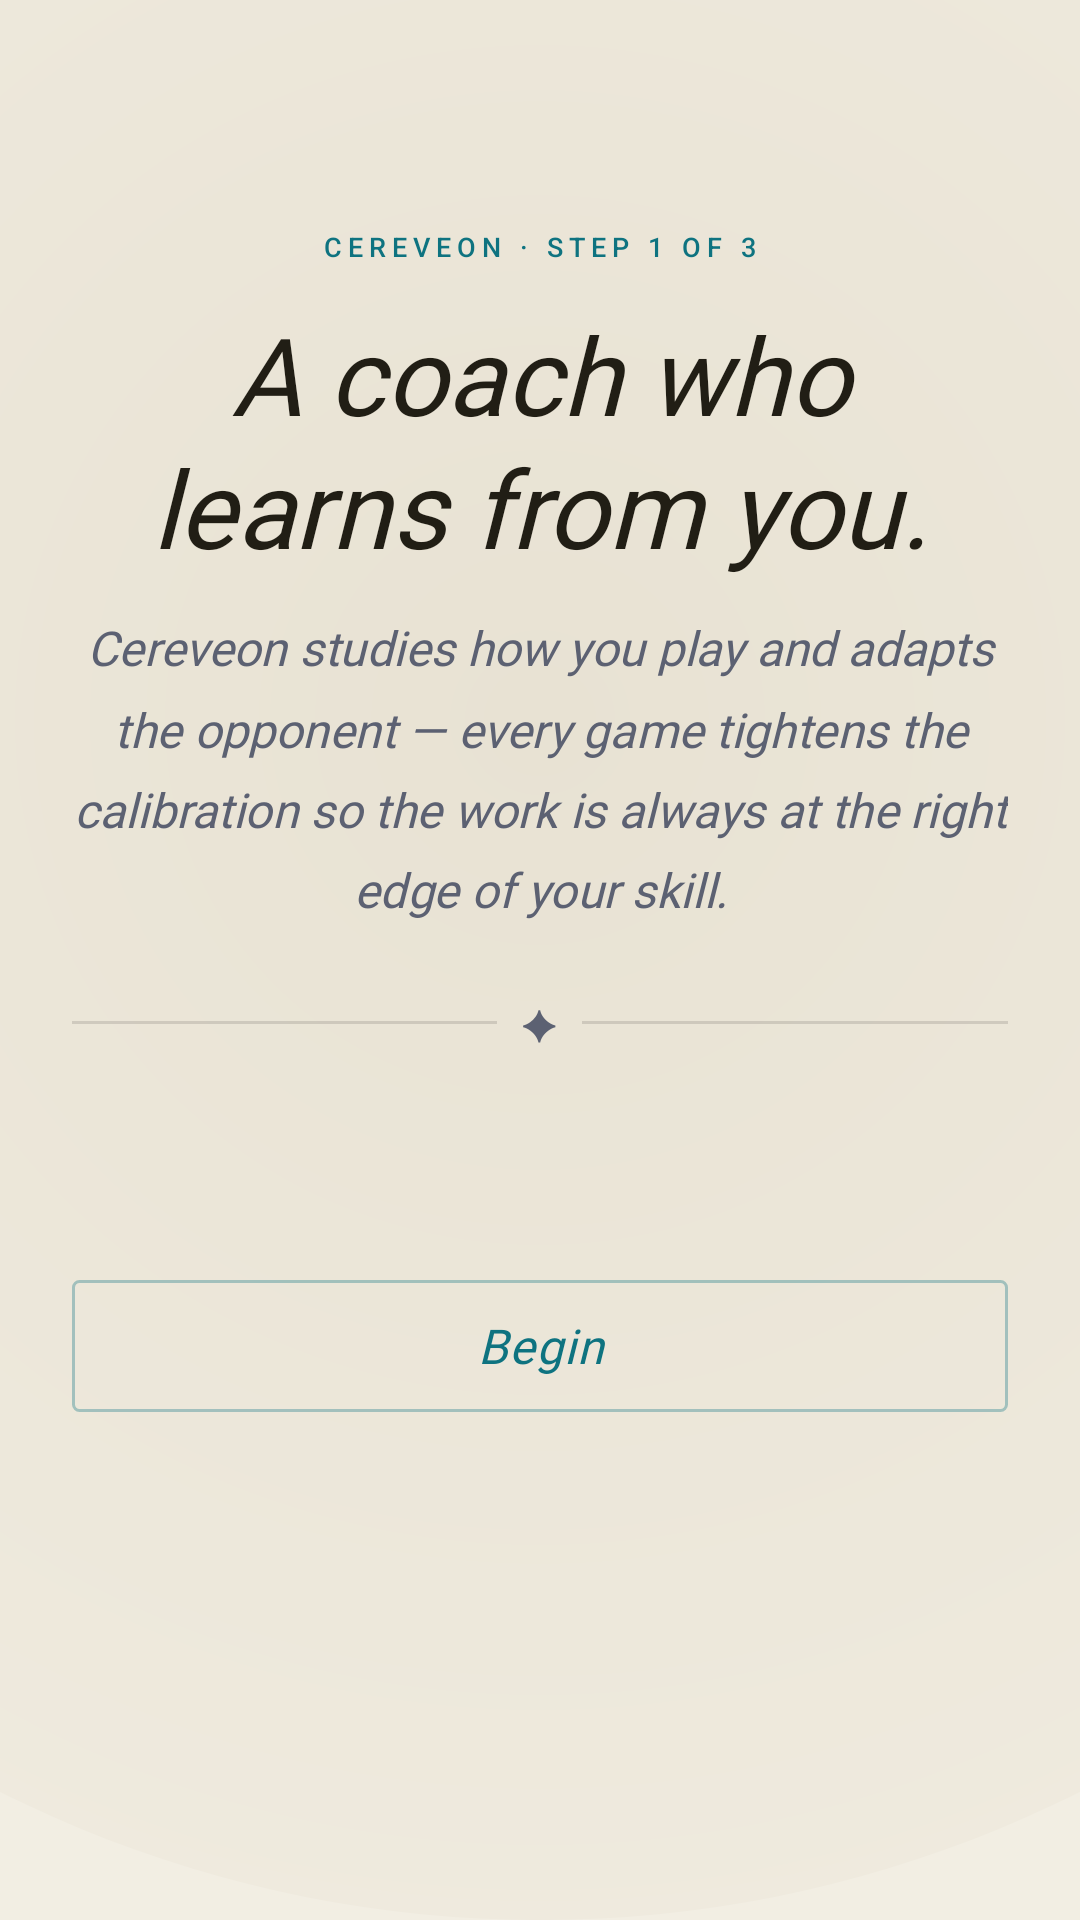

Layout XML and referenced resources for this Android screen:
<!-- AndroidManifest.xml: application theme Theme.Cereveon.Atrium -->
<!-- res/layout/activity_onboarding_welcome.xml -->
<?xml version="1.0" encoding="utf-8"?>
<ScrollView xmlns:android="http://schemas.android.com/apk/res/android"
    xmlns:tools="http://schemas.android.com/tools"
    android:layout_width="match_parent"
    android:layout_height="match_parent"
    android:background="@drawable/bg_atrium_gradient"
    android:fillViewport="true">

    <LinearLayout
        android:layout_width="match_parent"
        android:layout_height="wrap_content"
        android:orientation="vertical"
        android:gravity="center_horizontal"
        android:paddingStart="@dimen/atrium_space_24"
        android:paddingEnd="@dimen/atrium_space_24"
        android:paddingTop="@dimen/atrium_space_44"
        android:paddingBottom="@dimen/atrium_space_24">

        <TextView
            android:layout_width="wrap_content"
            android:layout_height="wrap_content"
            android:layout_marginTop="@dimen/atrium_space_32"
            android:textAppearance="@style/Atrium.Kicker.Cyan"
            android:text="Cereveon · Step 1 of 3" />

        <TextView
            android:layout_width="match_parent"
            android:layout_height="wrap_content"
            android:layout_marginTop="@dimen/atrium_space_12"
            android:fontFamily="@font/cormorant_garamond"
            android:textStyle="italic"
            android:textColor="@color/atrium_ink"
            android:textSize="36sp"
            android:lineSpacingMultiplier="1.05"
            android:gravity="center_horizontal"
            android:text="A coach who learns from you." />

        <TextView
            android:layout_width="match_parent"
            android:layout_height="wrap_content"
            android:layout_marginTop="@dimen/atrium_space_12"
            android:fontFamily="@font/cormorant_garamond"
            android:textStyle="italic"
            android:textColor="@color/atrium_muted"
            android:textSize="16sp"
            android:lineSpacingMultiplier="1.4"
            android:gravity="center_horizontal"
            android:maxWidth="320dp"
            android:text="Cereveon studies how you play and adapts the opponent — every game tightens the calibration so the work is always at the right edge of your skill." />

        
        <LinearLayout
            android:layout_width="match_parent"
            android:layout_height="wrap_content"
            android:layout_marginTop="@dimen/atrium_space_24"
            android:orientation="horizontal"
            android:gravity="center_vertical">

            <View
                android:layout_width="0dp"
                android:layout_height="@dimen/atrium_hairline_thickness"
                android:layout_weight="1"
                android:background="@color/atrium_hairline_strong" />

            <TextView
                android:layout_width="wrap_content"
                android:layout_height="wrap_content"
                android:layout_marginStart="@dimen/atrium_space_8"
                android:layout_marginEnd="@dimen/atrium_space_8"
                android:fontFamily="@font/cormorant_garamond"
                android:textColor="@color/atrium_muted"
                android:textSize="14sp"
                android:text="✦" />

            <View
                android:layout_width="0dp"
                android:layout_height="@dimen/atrium_hairline_thickness"
                android:layout_weight="1"
                android:background="@color/atrium_hairline_strong" />

        </LinearLayout>

        
        <LinearLayout
            android:id="@+id/onboardingWelcomeBullets"
            android:layout_width="match_parent"
            android:layout_height="wrap_content"
            android:orientation="vertical"
            android:layout_marginTop="@dimen/atrium_space_16"
            android:paddingStart="@dimen/atrium_space_8"
            android:paddingEnd="@dimen/atrium_space_8" />

        <Space
            android:layout_width="match_parent"
            android:layout_height="@dimen/atrium_space_44" />

        <Button
            android:id="@+id/btnOnboardingWelcomeBegin"
            style="@style/Atrium.Button.Primary"
            android:layout_width="match_parent"
            android:layout_height="@dimen/atrium_tap_target"
            android:layout_marginTop="@dimen/atrium_space_16"
            android:text="Begin" />

    </LinearLayout>

</ScrollView>
<!-- resources referenced by this layout -->
<resources>
  <color name="atrium_hairline_strong">#1FFFFFFF</color>
  <color name="atrium_ink">#F4EFE1</color>
  <color name="atrium_muted">#9AA0B4</color>
  <dimen name="atrium_hairline_thickness">1dp</dimen>
  <dimen name="atrium_space_12">12dp</dimen>
  <dimen name="atrium_space_16">16dp</dimen>
  <dimen name="atrium_space_24">24dp</dimen>
  <dimen name="atrium_space_32">32dp</dimen>
  <dimen name="atrium_space_44">44dp</dimen>
  <dimen name="atrium_space_8">8dp</dimen>
  <dimen name="atrium_tap_target">44dp</dimen>
  <!-- drawable bg_atrium_gradient (drawable) -->
  <?xml version="1.0" encoding="utf-8"?>
  <layer-list xmlns:android="http://schemas.android.com/apk/res/android">
      
      <item>
          <shape android:shape="rectangle">
              <solid android:color="@color/atrium_bg_base" />
          </shape>
      </item>
      
      <item android:gravity="bottom|center_horizontal">
          <shape android:shape="oval">
              <gradient
                  android:type="radial"
                  android:gradientRadius="600dp"
                  android:startColor="@color/atrium_bg_gradient_top"
                  android:endColor="@color/atrium_bg_base" />
              <size android:width="800dp" android:height="800dp" />
          </shape>
      </item>
  </layer-list>
  <style name="Atrium.Button.Primary" parent="Widget.Material3.Button">
          <item name="android:background">@drawable/btn_atrium_primary</item>
          <item name="backgroundTint">@null</item>
          <item name="android:fontFamily">@font/cormorant_garamond</item>
          <item name="android:textStyle">italic</item>
          <item name="android:textFontWeight" tools:targetApi="p">500</item>
          <item name="android:textSize">16sp</item>
          <item name="android:letterSpacing">0.03</item>
          <item name="android:textAllCaps">false</item>
          <item name="android:textColor">@color/atrium_accent_cyan</item>
          <item name="android:minHeight">@dimen/atrium_tap_target</item>
          <item name="android:stateListAnimator">@null</item>
          <item name="cornerRadius">@dimen/atrium_corner_radius</item>
      </style>
  <style name="Atrium.Kicker.Cyan" parent="Atrium.Kicker">
          <item name="android:textColor">@color/atrium_accent_cyan</item>
      </style>
  <color name="atrium_bg_base">#0A0A10</color>
  <color name="atrium_bg_gradient_top">#16141F</color>
  <color name="atrium_accent_cyan">#4FD9E5</color>
  <dimen name="atrium_corner_radius">2dp</dimen>
  <style name="Atrium.Kicker" parent="TextAppearance.Material3.LabelSmall">
          
          <item name="android:fontFamily">@font/jetbrains_mono</item>
          <item name="android:textFontWeight" tools:targetApi="p">500</item>
          <item name="android:textSize">9sp</item>
          <item name="android:letterSpacing">0.222</item>
          <item name="android:textAllCaps">true</item>
          <item name="android:textColor">@color/atrium_dim</item>
      </style>
  <color name="atrium_bg_surface">#0D0E14</color>
  <color name="atrium_dim">#6B7080</color>
  <color name="atrium_accent_amber">#FFC069</color>
  <color name="atrium_hairline">#14FFFFFF</color>
  <style name="Atrium.Body" parent="TextAppearance.Material3.BodyLarge">
          <item name="android:fontFamily">@font/cormorant_garamond</item>
          <item name="android:textStyle">normal</item>
          <item name="android:textFontWeight" tools:targetApi="p">400</item>
          <item name="android:textSize">17sp</item>
          <item name="android:lineSpacingMultiplier">1.45</item>
          <item name="android:textColor">@color/atrium_ink</item>
      </style>
  <color name="atrium_accent_cyan_1a">#1A4FD9E5</color>
  <color name="atrium_accent_cyan_55">#554FD9E5</color>
</resources>
